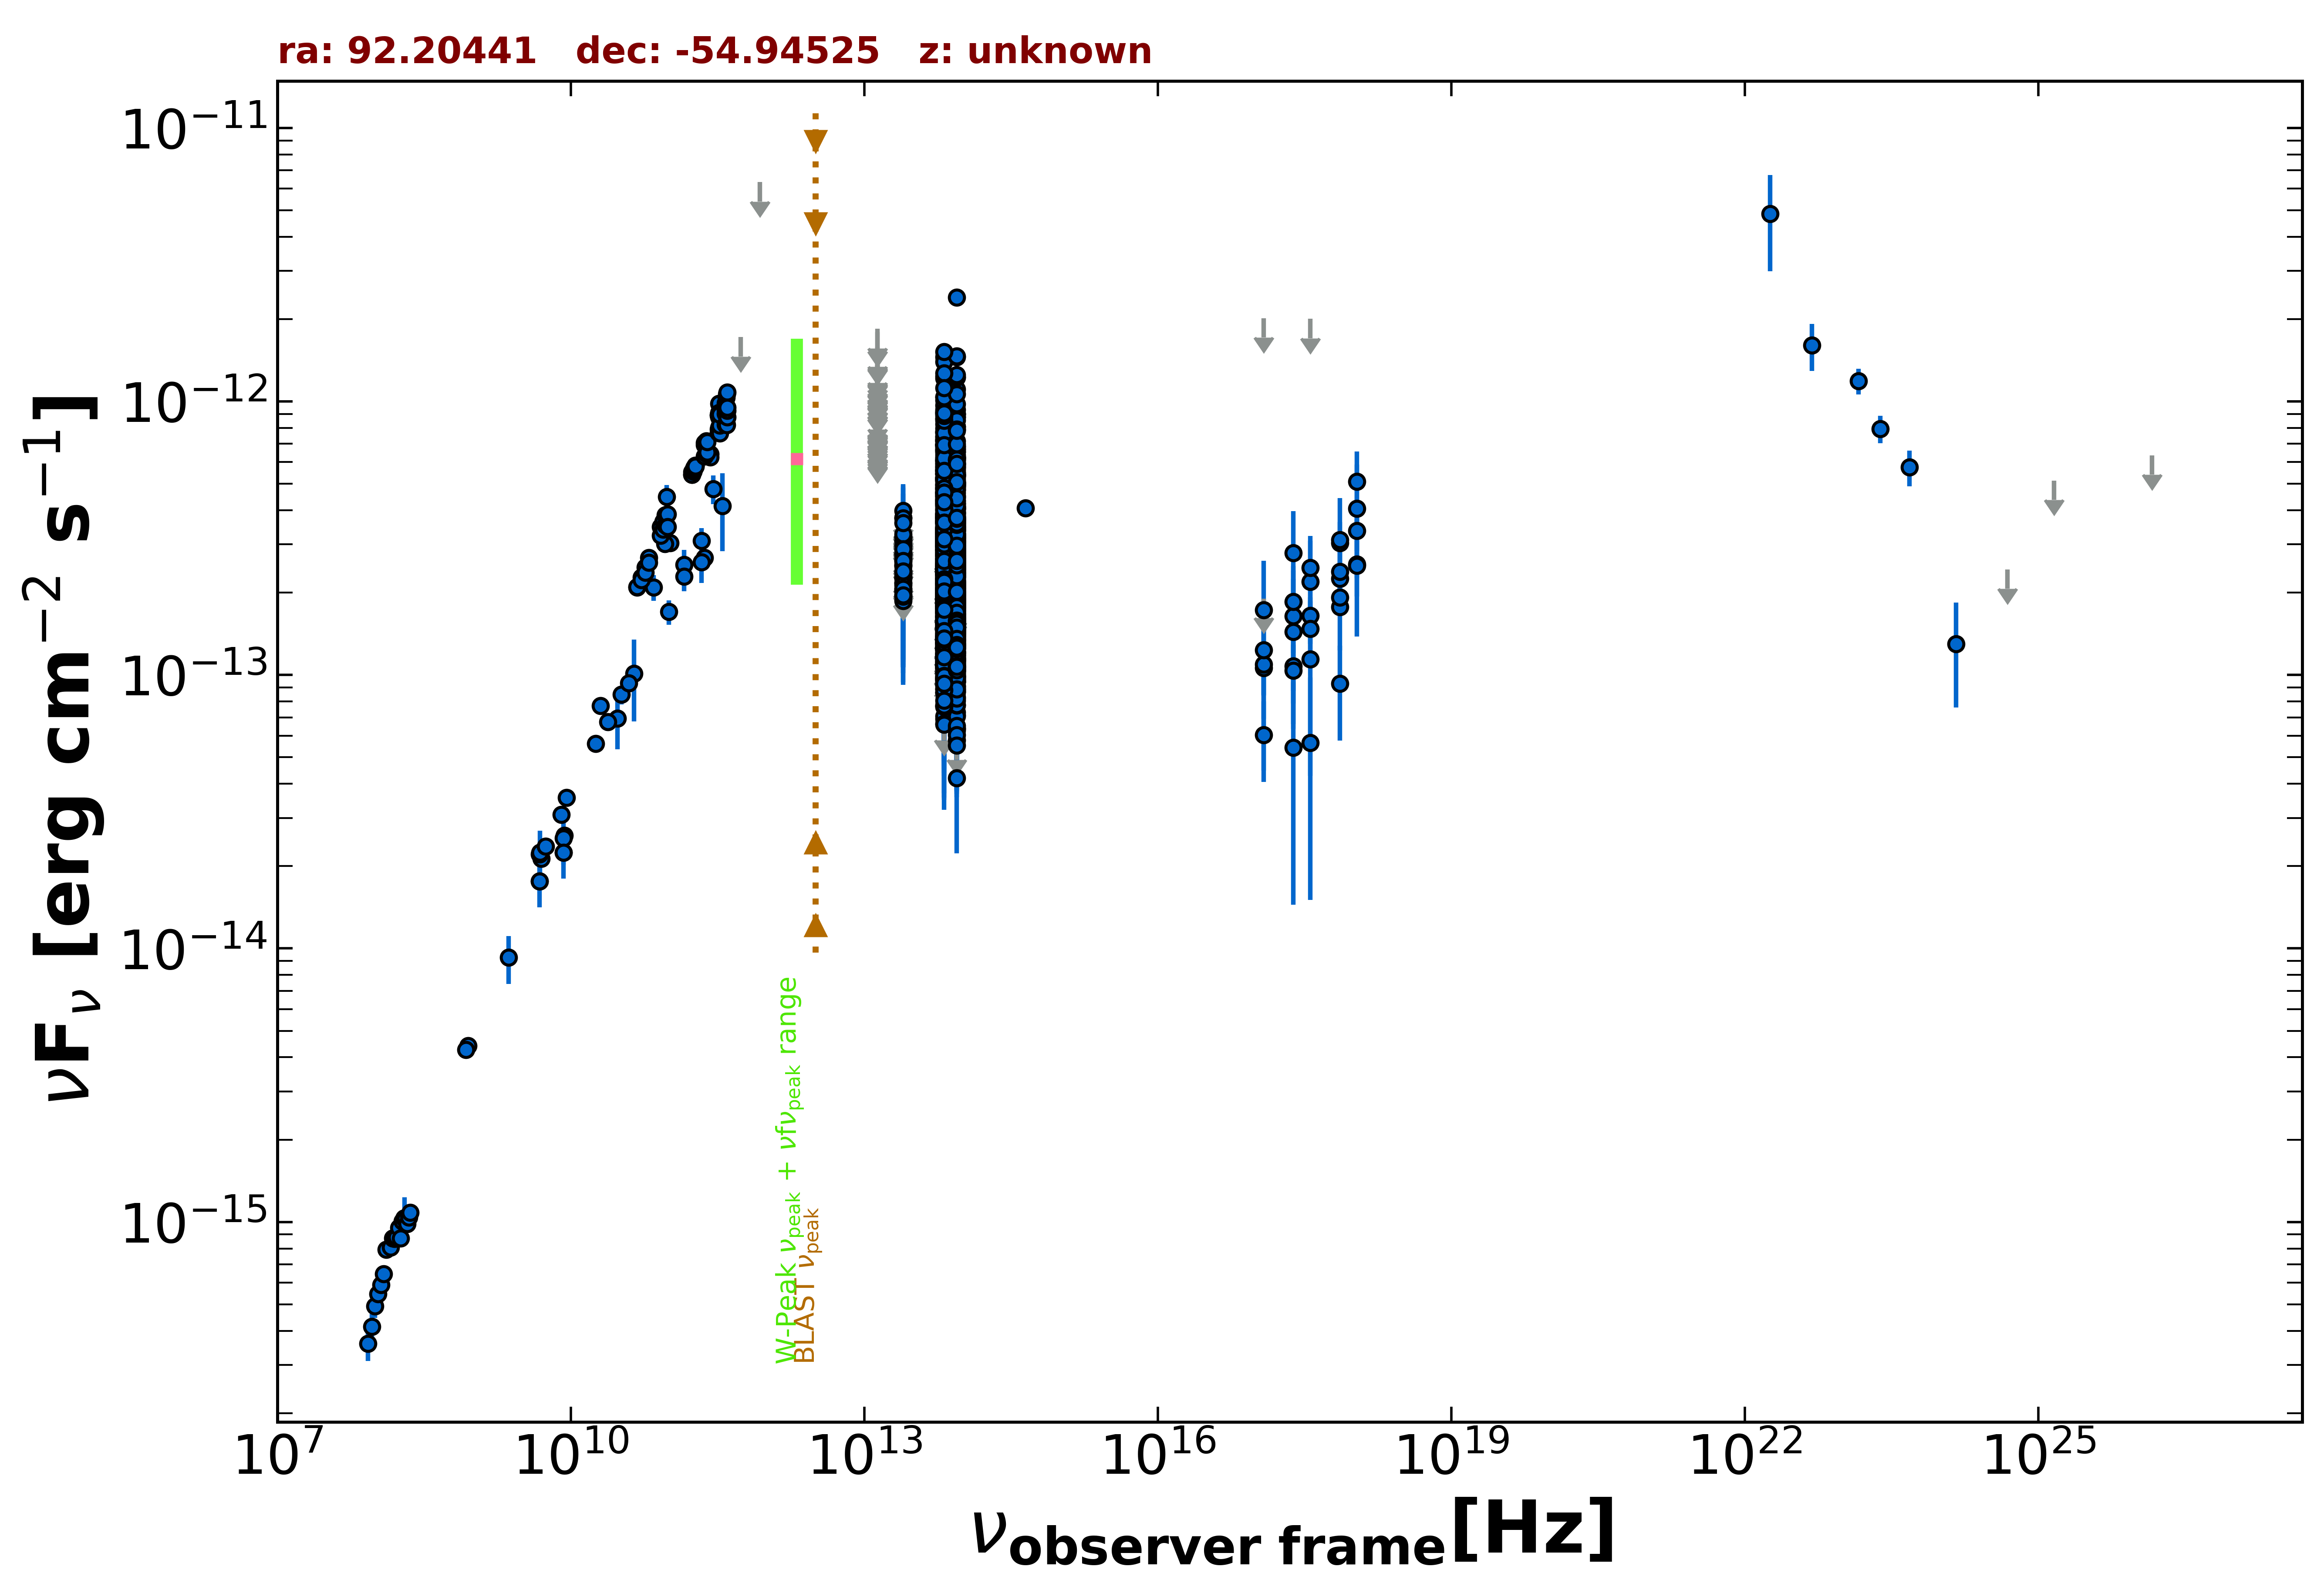

Data behind this chart, as committed beside it:
freq., flux, err_flux, MJD_start, MJD_end, flag, catalog, reference
8.870e+08, 4.405e-15, 3.130e-16, 55000, 55000, , RACS, Hale et al. 2021  PASA  38  e058
8.430e+08, 4.271e-15, 1.290e-16, 55000, 55000, , SUMSS, Manch et al. 2003  MNRAS  342  1117
2.418e+17, 1.076e-13, 4.135e-14, 55000, 55000, , RASS, Boller et al. 2016  A&A  103  1
7.253e+17, 2.254e-13, 2.210e-14, 55000, 55000, , 2SXPS, Evans et al. 2020  ApJS  247  54
1.209e+17, 1.060e-13, 2.151e-14, 55000, 55000, , 2SXPS, Evans et al. 2020  ApJS  247  54
3.627e+17, 1.650e-13, 2.730e-14, 55000, 55000, , 2SXPS, Evans et al. 2020  ApJS  247  54
1.088e+18, 3.362e-13, 5.225e-14, 55000, 55000, , 2SXPS, Evans et al. 2020  ApJS  247  54
5.000e+09, 2.135e-14, 1.050e-15, 55000, 55000, , AT20G, Murphy et al. 2010  MNRAS  402  2403
8.000e+09, 3.088e-14, 1.520e-15, 55000, 55000, , AT20G, Murphy et al. 2010  MNRAS  402  2403
2.000e+10, 7.720e-14, 3.800e-15, 55000, 55000, , AT20G, Murphy et al. 2010  MNRAS  402  2403
4.800e+09, 1.762e-14, 4.350e-16, 55000, 55000, , ATPMN, McConnell et al. 2012  MNRAS  422  1527
8.600e+09, 2.589e-14, 1.465e-15, 55000, 55000, , ATPMN, McConnell et al. 2012  MNRAS  422  1527
8.400e+09, 2.244e-14, 0.000e+00, 55000, 55000, , CRATES, Healey et al. 2007  ApJS  171  61
4.800e+09, 2.208e-14, 1.200e-15, 55000, 55000, , PMN, Griffith et al. 1993-1996  VizieR  VIII/…
2.850e+11, 4.787e-13, 5.695e-14, 56930, 56930, , ALMA, Bonato et al. 2019  MNRAS  485  1188
9.504e+10, 4.476e-13, 4.755e-14, 56930, 56930, , ALMA, Bonato et al. 2019  MNRAS  485  1188
2.650e+11, 6.420e-13, 3.205e-14, 57121, 57121, , ALMA, Bonato et al. 2019  MNRAS  485  1188
2.650e+11, 6.245e-13, 3.125e-14, 57122, 57122, , ALMA, Bonato et al. 2019  MNRAS  485  1188
2.330e+11, 6.932e-13, 3.470e-14, 57659, 57659, , ALMA, Bonato et al. 2019  MNRAS  485  1188
1.035e+11, 3.043e-13, 1.550e-14, 58224, 58224, , ALMA, Bonato et al. 2019  MNRAS  485  1188
9.150e+10, 3.020e-13, 2.285e-14, 58224, 58224, , ALMA, Bonato et al. 2019  MNRAS  485  1188
2.330e+11, 2.679e-13, 1.395e-14, 58225, 58225, , ALMA, Bonato et al. 2019  MNRAS  485  1188
1.430e+11, 2.528e-13, 3.400e-14, 55000, 55000, , PCCS2143, GHz The Planck Collaboration 2018  A&A  …
2.170e+11, 3.091e-13, 3.565e-14, 55000, 55000, , PCCS2217, GHz The Planck Collaboration 2018  A&A  …
3.000e+10, 6.948e-14, 1.600e-14, 55000, 55000, , PCNT, The Planck Collaboration 2018  A&A  619 …
4.400e+10, 1.011e-13, 3.346e-14, 55000, 55000, , PCNT, The Planck Collaboration 2018  A&A  619 …
7.000e+10, 2.091e-13, 2.270e-14, 55000, 55000, , PCNT, The Planck Collaboration 2018  A&A  619 …
1.000e+11, 1.700e-13, 1.730e-14, 55000, 55000, , PCNT, The Planck Collaboration 2018  A&A  619 …
1.430e+11, 2.292e-13, 2.725e-14, 55000, 55000, , PCNT, The Planck Collaboration 2018  A&A  619 …
2.170e+11, 2.587e-13, 4.165e-14, 55000, 55000, , PCNT, The Planck Collaboration 2018  A&A  619 …
3.530e+11, 4.153e-13, 1.318e-13, 55000, 55000, , PCNT, The Planck Collaboration 2018  A&A  619 …
5.450e+11, 1.719e-12, 0.000e+00, 55000, 55000, UL, PCNT, The Planck Collaboration 2018  A&A  619 …
8.570e+11, 6.337e-12, 0.000e+00, 55000, 55000, UL, PCNT, The Planck Collaboration 2018  A&A  619 …
8.817e+13, 2.485e-13, 1.850e-15, 55000, 55000, , UNWISE, Schlafly et al. 2019  ApJS  240  30
6.517e+13, 2.517e-13, 2.550e-15, 55000, 55000, , UNWISE, Schlafly et al. 2019  ApJS  240  30
8.817e+13, 1.208e-13, 3.750e-15, 55000, 55000, , WISE, Wright et al. 2010  AJ  140  1868
6.517e+13, 1.240e-13, 4.450e-15, 55000, 55000, , WISE, Wright et al. 2010  AJ  140  1868
2.498e+13, 2.064e-13, 1.770e-14, 55000, 55000, , WISE, Wright et al. 2010  AJ  140  1868
1.363e+13, 2.255e-13, 7.005e-14, 55000, 55000, , WISE, Wright et al. 2010  AJ  140  1868
8.817e+13, 2.819e-13, 2.520e-14, 56932, 56932, , NEOWISE, Mainzer et al. 2014  ApJ  792  30
6.517e+13, 2.596e-13, 3.480e-14, 56932, 56932, , NEOWISE, Mainzer et al. 2014  ApJ  792  30
8.817e+13, 2.583e-13, 2.575e-14, 56931, 56931, , NEOWISE, Mainzer et al. 2014  ApJ  792  30
6.517e+13, 3.378e-13, 3.460e-14, 56931, 56931, , NEOWISE, Mainzer et al. 2014  ApJ  792  30
8.817e+13, 2.908e-13, 2.335e-14, 56931, 56931, , NEOWISE, Mainzer et al. 2014  ApJ  792  30
6.517e+13, 3.603e-13, 4.225e-14, 56931, 56931, , NEOWISE, Mainzer et al. 2014  ApJ  792  30
8.817e+13, 3.401e-13, 2.920e-14, 56931, 56931, , NEOWISE, Mainzer et al. 2014  ApJ  792  30
6.517e+13, 3.211e-13, 3.410e-14, 56931, 56931, , NEOWISE, Mainzer et al. 2014  ApJ  792  30
8.817e+13, 3.020e-13, 2.955e-14, 56932, 56932, , NEOWISE, Mainzer et al. 2014  ApJ  792  30
6.517e+13, 2.600e-13, 4.620e-14, 56932, 56932, , NEOWISE, Mainzer et al. 2014  ApJ  792  30
8.817e+13, 2.526e-13, 2.375e-14, 56931, 56931, , NEOWISE, Mainzer et al. 2014  ApJ  792  30
6.517e+13, 3.610e-13, 3.495e-14, 56931, 56931, , NEOWISE, Mainzer et al. 2014  ApJ  792  30
8.817e+13, 2.611e-13, 2.650e-14, 56932, 56932, , NEOWISE, Mainzer et al. 2014  ApJ  792  30
6.517e+13, 3.292e-13, 3.405e-14, 56932, 56932, , NEOWISE, Mainzer et al. 2014  ApJ  792  30
8.817e+13, 2.368e-13, 2.665e-14, 56932, 56932, , NEOWISE, Mainzer et al. 2014  ApJ  792  30
6.517e+13, 3.044e-13, 3.680e-14, 56932, 56932, , NEOWISE, Mainzer et al. 2014  ApJ  792  30
8.817e+13, 3.411e-13, 2.360e-14, 56931, 56931, , NEOWISE, Mainzer et al. 2014  ApJ  792  30
6.517e+13, 3.735e-13, 3.895e-14, 56931, 56931, , NEOWISE, Mainzer et al. 2014  ApJ  792  30
8.817e+13, 2.861e-13, 2.955e-14, 56932, 56932, , NEOWISE, Mainzer et al. 2014  ApJ  792  30
6.517e+13, 3.205e-13, 3.875e-14, 56932, 56932, , NEOWISE, Mainzer et al. 2014  ApJ  792  30
8.817e+13, 3.266e-13, 2.410e-14, 56932, 56932, , NEOWISE, Mainzer et al. 2014  ApJ  792  30
... 1,728 more rows
